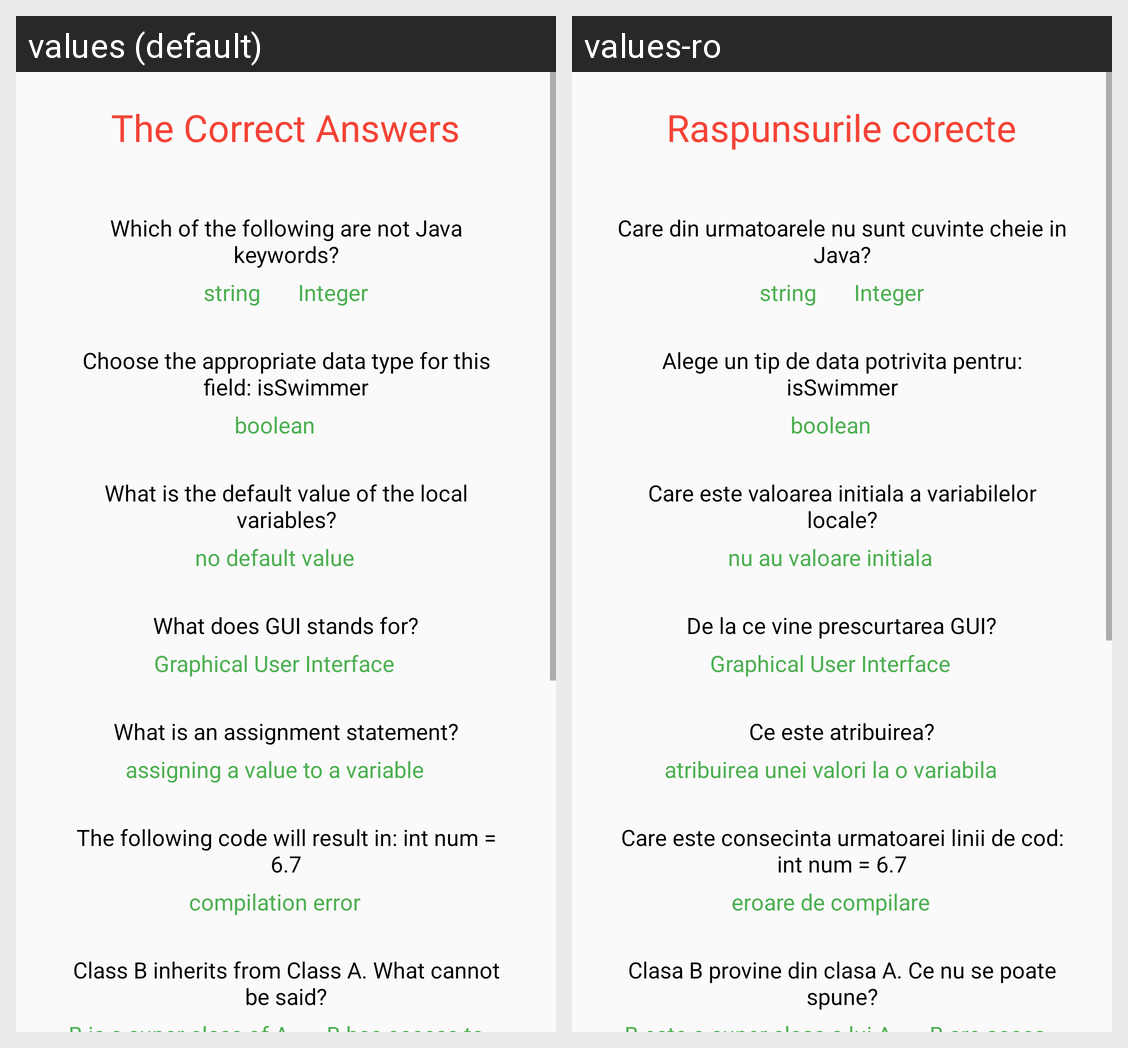

Here is an Android app screen in its default locale and in the app's own translations. Write out the translated-string differences for the strings that appear on this screen.
Android screen res/layout/activity_results.xml rendered under 2 locales, left to right: values (default), values-ro. Device: Nexus 5 (rendered at 1080×1920; each locale shown at half size, 540×960, under a caption strip naming it); theme AppTheme.
Strings drawn on this screen, with the default value and each locale's value (text and hints the layout hard-codes, and strings that could not be matched under every locale, appear in the picture but are not listed):

the_answers
  values: The Correct Answers
  values-ro: Raspunsurile corecte

question1
  values: Which of the following are not Java keywords?
  values-ro: Care din urmatoarele nu sunt cuvinte cheie in Java?

b1
  values: string
  values-ro: string  [not translated; the default value is used]

c1
  values: Integer
  values-ro: Integer  [not translated; the default value is used]

question2
  values: Choose the appropriate data type for this field: isSwimmer
  values-ro: Alege un tip de data potrivita pentru: isSwimmer

b2
  values: boolean
  values-ro: boolean  [not translated; the default value is used]

question3
  values: What is the default value of the local variables?
  values-ro: Care este valoarea initiala a variabilelor locale?

d3
  values: no default value
  values-ro: nu au valoare initiala

question4
  values: What does GUI stands for?
  values-ro: De la ce vine prescurtarea GUI?

a4
  values: Graphical User Interface
  values-ro: Graphical User Interface  [not translated; the default value is used]

question5
  values: What is an assignment statement?
  values-ro: Ce este atribuirea?

d5
  values: assigning a value to a variable
  values-ro: atribuirea unei valori la o variabila

question6
  values: The following code will result in: int num = 6.7
  values-ro: Care este consecinta urmatoarei linii de cod: int num = 6.7

a6
  values: compilation error
  values-ro: eroare de compilare

question7
  values: Class B inherits from Class A. What cannot be said?
  values-ro: Clasa B provine din clasa A. Ce nu se poate spune?
